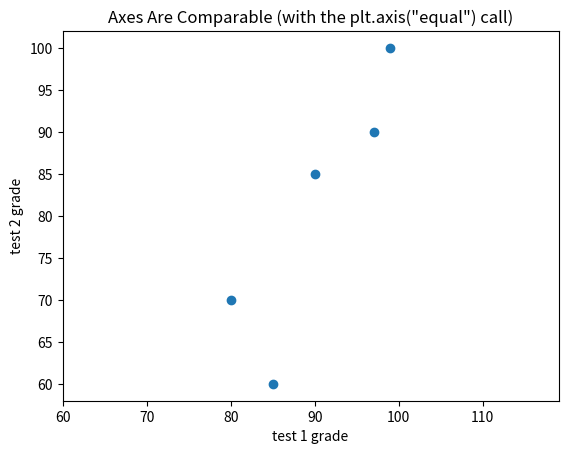

Generate this figure with matplotlib:
from matplotlib import pyplot as plt

test_1_grades = [ 99, 90, 85, 97, 80]
test_2_grades = [100, 85, 60, 90, 70]

plt.scatter(test_1_grades, test_2_grades)
plt.title("Axes Are Comparable (with the plt.axis(\"equal\") call)")
plt.xlabel("test 1 grade")
plt.ylabel("test 2 grade")

# This next line is the crux of the example. It causes the x and y axes to have equal ranges.
plt.axis("equal")

plt.show()

